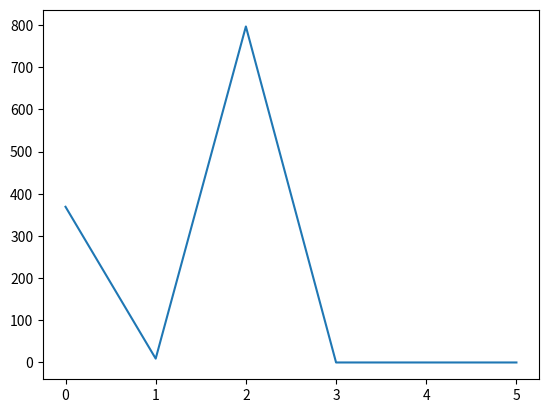

Here is the Python script that generated this plot:
import matplotlib.pyplot as plt
import numpy as np
import time


def calculate_objective(x):
    return 10 * (x[1] - x[0]**2)**2 + (1 - x[0])**2


def compute_gradient(x):
    return np.array([40*x[0]**3 - 40*x[0]*x[1] + 2*x[0] - 2, 20 * (x[1] - (x[0]**2))])


def compute_second_gradient(x):
    return np.array([[120*x[0]**2 - 40*x[1] + 2, -40*x[0]],
                    [-40*x[0], 20]])


# def calculate_sq_norm(x):
#     return x[0]**2 + x[1]**2
#
#
# def gradient_descent0(x0, step_size, end_condition):
#     results = np.array([])
#     for i in range(10000):
#         gradient_x0 = compute_gradient(x0)
#         x1 = x0 - np.multiply(gradient_x0, step_size)
#         if calculate_objective(x1) - calculate_objective(x0) + epsilon*calculate_sq_norm(gradient_x0) <= 0:
#             if calculate_norm(compute_gradient(x1)) <= end_condition:
#                 break
#             else:
#                 x0 = x1
#                 results = np.append(results, calculate_objective(x0))
#         else:
#             step_size = step_size / 2
#     return x1, results


def newton_minimizer(x0, end_condition):
    results = np.array([])
    for i in range(10000):
        if i % 1000 == 0:
            print(f"Iteration {i}: x = {x0}")
        direction = np.linalg.solve(compute_second_gradient(x0), -compute_gradient(x0))
        x1 = x0 + direction
        function_value = calculate_objective(x0)
        if abs(function_value - calculate_objective(x1)) <= end_condition:
            break
        else:
            x0 = x1
            results = np.append(results, function_value)
    results = np.append(results, calculate_objective(x0))
    return x1, results, i


start = np.array([-2, 10])
epsilon = 0.000001

start_time = time.time()
descent = newton_minimizer(start, epsilon)
exec_time = time.time() - start_time
print(f"Execution time is {exec_time} seconds")
print(f"Found x* = {descent[0]} in {descent[2]} iterations")
calculations = descent[1]

plt.plot(calculations)
plt.show()
